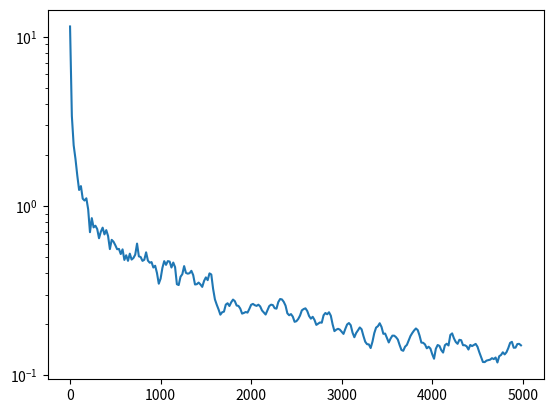

Python code for this plot:
import numpy as np
import itertools
import matplotlib
from matplotlib import pyplot as plt

N = 6

# Times for Player 1 and Player 2
T1 = [9.80, 9.84, 9.89, 9.93, 9.95, 9.98]  # 2020
T2 = [9.81, 9.89, 9.91, 9.93, 9.94, 9.96]  # 2016

# Speeds for Player 1 and Player 2
S1 = 1/np.array(T1) # alpha
S2 = 1/np.array(T2) # beta

# Value of races
V = np.array([1.,2.,3.,4.,5.,6.])

# Player actions
actions = list(itertools.permutations(list(range(N))))
print(len(actions))

def compute_payoff_matrix(S1, S2, V, actions):
  assert len(S1)==len(S2)
  n = len(S1)
  A = np.zeros([len(actions), len(actions)])
  for i in range(len(actions)):
    for j in range(len(actions)):
      accum_payoff = 0.0
      for k in range(n): # race id
        if S1[actions[i][k]]>S2[actions[j][k]]:
          accum_payoff += V[k]
        elif S1[actions[i][k]]<S2[actions[j][k]]:
          accum_payoff -= V[k]
      A[i,j] = accum_payoff
  return A

def compute_payoff(A, x, y):
  # Return the utility/reward from *Player 1's* perspective
  return np.dot(x, np.dot(A, y))

def compute_best_response(A, y):
    """Compute a best response strategy against opponent's mixed strategy y.

    Args:
        A: payoff matrix of shape (n1, n2)
        y: opponent's mixed strategy, a probability vector of length n2

    Returns:
        A probability vector representing the best response strategy. 
    """
    ## Note: if the best response set contains more than one element, choose *any* one. 
    
    # YOUR CODE STARTS HERE
    expected_payoffs = A @ y
    best_action = np.argmax(expected_payoffs)
    br = np.zeros(A.shape[0])
    br[best_action] = 1.0
    return br
    # YOUR CODE ENDS HERE


def compute_saddle_point_residual(A, x, y):
    """Compute the saddle point residual for strategy profile (x, y).

    The saddle point residual measures how far (x, y) is from a Nash equilibrium.
    It equals zero if and only if (x, y) is a Nash equilibrium.

    Args:
        A: payoff matrix of shape (n1, n2)
        x: Player 1's mixed strategy, a probability vector of length n1
        y: Player 2's mixed strategy, a probability vector of length n2

    Returns:
        A non-negative scalar representing the saddle point residual.
    """
    ## Task 1: Compute the saddle point residual for any strategy profile (x,y). 

    # YOUR CODE STARTS HERE
    # Best response value for Player 1: max_i (Ay)_i
    br1 = compute_best_response(A, y)
    val1 = compute_payoff(A, br1, y)
    
    # Best response value for Player 2 (minimizer): min_j (x^T A)_j
    expected_payoffs_p2 = x @ A
    best_action_p2 = np.argmin(expected_payoffs_p2)
    br2 = np.zeros(A.shape[1])
    br2[best_action_p2] = 1.0
    val2 = compute_payoff(A, x, br2)
    
    return val1 - val2
    # YOUR CODE ENDS HERE


def get_strategy_from_regret(regret):
    """Convert cumulative regret vector to a mixed strategy using regret matching.

    If all regrets are non-positive, return a uniform distribution.
    Otherwise, normalize the positive regrets to form a probability distribution.

    Args:
        regret: numpy array of cumulative regrets of length n

    Returns:
        A probability vector (numpy array) of length n that sums to 1.
    """
    # YOUR CODE STARTS HERE
    positive_regret = np.maximum(regret, 0)
    total = np.sum(positive_regret)
    if total <= 0:
        return np.ones(len(regret)) / len(regret)
    return positive_regret / total
    # YOUR CODE ENDS HERE


def update_regrets(A, x, y, regret1, regret2):
    """Update cumulative regrets for both players after one round.

    For each player, the regret for action i is increased by the difference
    between what they would have received by playing action i and what they
    actually received.

    Args:
        A: payoff matrix of shape (n1, n2)
        x: Player 1's current mixed strategy, probability vector of length n1
        y: Player 2's current mixed strategy, probability vector of length n2
        regret1: Player 1's current cumulative regret vector, length n1
        regret2: Player 2's current cumulative regret vector, length n2

    Returns:
        Tuple (new_regret1, new_regret2) of updated regret vectors.
    """
    # YOUR CODE STARTS HERE
    # Player 1: payoff under current strategies
    current_payoff_1 = compute_payoff(A, x, y)
    # Counterfactual payoff for each pure action of P1
    counterfactual_1 = A @ y
    regret1 = regret1 + (counterfactual_1 - current_payoff_1)
    
    # Player 2 (minimizer in zero-sum): utility = -x^T A y
    current_payoff_2 = -current_payoff_1
    counterfactual_2 = -(x @ A)
    regret2 = regret2 + (counterfactual_2 - current_payoff_2)
    
    return regret1, regret2
    # YOUR CODE ENDS HERE


def compute_nash_equilibrium(A, max_iter=10000,log_freq=None):
    n1,n2 = A.shape # Number of actions per player

    regret1, regret2 = np.zeros(n1), np.zeros(n2)
    sum_strat1, sum_strat2 = np.zeros(n1), np.zeros(n2)
    spr_log = []

    for t in range(max_iter):
        x = get_strategy_from_regret(regret1)
        y = get_strategy_from_regret(regret2)

        ## Accumulate strategies (used to compute average strategy later)
        sum_strat1 += x
        sum_strat2 += y
        
        regret1, regret2 = update_regrets(A, x, y, regret1, regret2)
        
        ## LOGGING
        if log_freq is not None and t % log_freq == 0:
            x_avg, y_avg = sum_strat1 / (t+1), sum_strat2 / (t+1)
            spr_log.append(compute_saddle_point_residual(A, x_avg, y_avg))

    if log_freq is not None:
        # Plot SPR
        plt.plot(np.array(range(len(spr_log)))*log_freq, spr_log)
        plt.yscale('log')
        plt.show()
    
    x_avg, y_avg = sum_strat1 / (t+1), sum_strat2 / (t+1)
    return x_avg, y_avg 


A = compute_payoff_matrix(S1, S2, V, actions)

print(A)

x, y = compute_nash_equilibrium(A, max_iter=5_000,log_freq=20)


print(x)

# Verify that (x,y) is close to a NE
tol = 2e-1
print('SPR is:', compute_saddle_point_residual(A,x,y))
assert compute_saddle_point_residual(A,x,y) < tol
